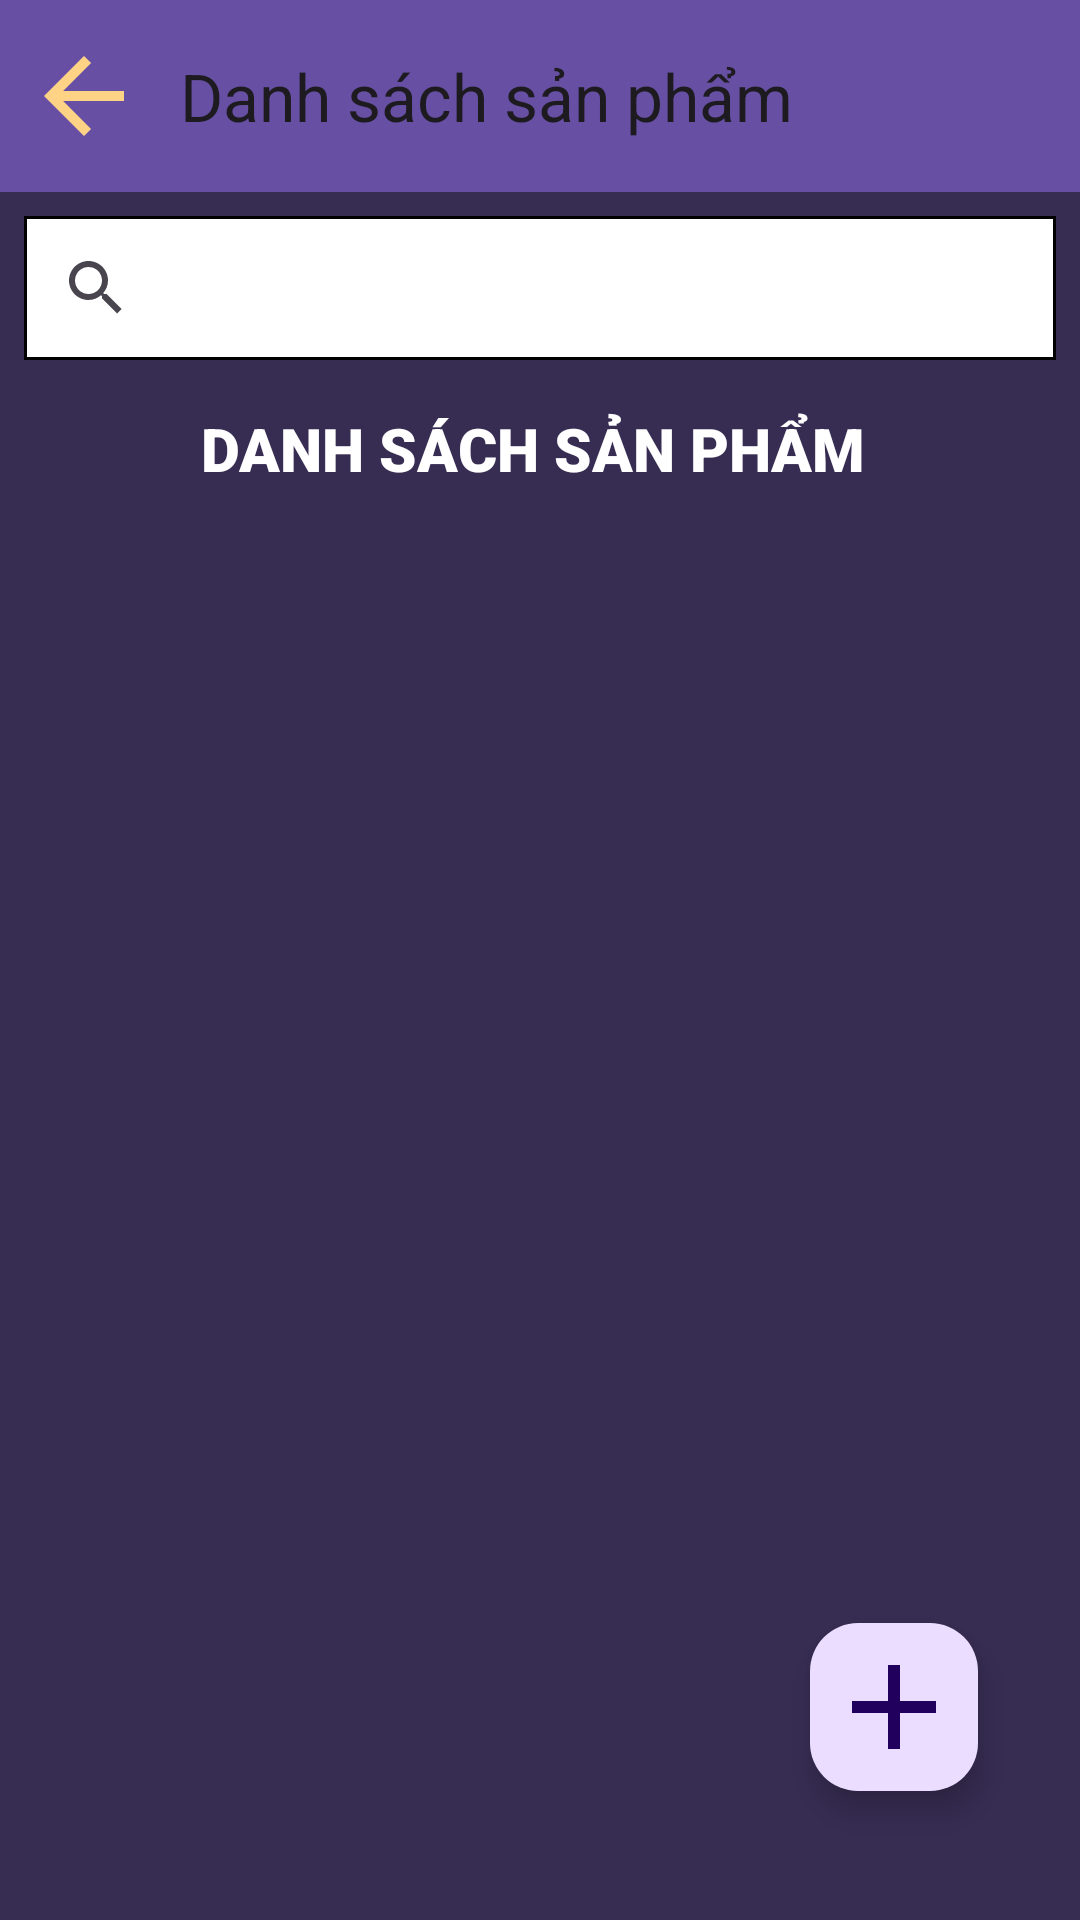

Produce the Android XML layout that renders to this screen, including the resource entries it uses.
<!-- AndroidManifest.xml: application theme Theme.ManagementApp -->
<!-- res/layout/activity_product.xml -->
<?xml version="1.0" encoding="utf-8"?>
<androidx.constraintlayout.widget.ConstraintLayout xmlns:android="http://schemas.android.com/apk/res/android"
  xmlns:app="http://schemas.android.com/apk/res-auto"
  xmlns:tools="http://schemas.android.com/tools"
  android:id="@+id/main"
  android:layout_width="match_parent"
  android:layout_height="match_parent"
  android:background="#372C52"
  tools:context=".Product.ProductActivity">

  
  <androidx.appcompat.widget.Toolbar
    android:id="@+id/toolbar"
    android:layout_width="match_parent"
    android:layout_height="?attr/actionBarSize"
    android:background="?attr/colorPrimary"
    app:navigationIcon="@drawable/ic_arrow_back"
    android:elevation="4dp"
    android:theme="@style/ThemeOverlay.AppCompat.ActionBar"
    app:layout_constraintTop_toTopOf="parent"
    app:title="Danh sách sản phẩm" />

  
  <androidx.appcompat.widget.SearchView
    android:id="@+id/search_view"
    android:layout_width="match_parent"
    android:layout_height="wrap_content"
    android:layout_margin="8dp"
    android:background="@drawable/search_view_background"
    android:iconifiedByDefault="false"
    android:queryHint="Tìm kiếm..."
    android:textColorHint="#372C52"
    app:layout_constraintEnd_toEndOf="parent"
    app:layout_constraintStart_toStartOf="parent"
    app:layout_constraintTop_toBottomOf="@+id/toolbar" />

  
  <TextView
    android:id="@+id/editText"
    android:layout_width="match_parent"
    android:layout_height="wrap_content"
    android:layout_marginTop="16dp"
    android:fontFamily="sans-serif-black"
    android:text="DANH SÁCH SẢN PHẨM "
    android:textAlignment="center"
    android:textColor="#FFFFFF"
    android:textSize="20dp"
    app:layout_constraintEnd_toEndOf="parent"
    app:layout_constraintHorizontal_bias="1.0"
    app:layout_constraintStart_toStartOf="parent"
    app:layout_constraintTop_toBottomOf="@+id/search_view" />

  
  <androidx.recyclerview.widget.RecyclerView
    android:id="@+id/recyclerViewProduct"
    android:layout_width="0dp"
    android:layout_height="0dp"
    app:layout_constraintBottom_toBottomOf="parent"
    app:layout_constraintEnd_toEndOf="parent"
    app:layout_constraintStart_toStartOf="parent"
    app:layout_constraintTop_toBottomOf="@+id/editText" />

  
  <com.google.android.material.floatingactionbutton.FloatingActionButton
    android:id="@+id/add_button"
    android:layout_width="wrap_content"
    android:layout_height="wrap_content"
    android:layout_marginEnd="16dp"
    android:layout_marginBottom="16dp"
    android:clickable="true"
    android:focusable="true"
    android:importantForAccessibility="no"
    android:src="@drawable/ic_add"
    app:elevation="6dp"
    app:layout_constraintBottom_toBottomOf="parent"
    app:layout_constraintEnd_toEndOf="parent"
    app:maxImageSize="48dp"
    app:pressedTranslationZ="12dp"
    app:useCompatPadding="true" />

</androidx.constraintlayout.widget.ConstraintLayout>
<!-- resources referenced by this layout -->
<resources>
  <!-- drawable ic_add (drawable) -->
  <vector xmlns:android="http://schemas.android.com/apk/res/android" android:autoMirrored="true" android:height="24dp" android:tint="#FCBB3B" android:viewportHeight="24" android:viewportWidth="24" android:width="24dp">
        
      <path android:fillColor="@android:color/white" android:pathData="M19,13h-6v6h-2v-6H5v-2h6V5h2v6h6v2z"/>
      
  </vector>
  <!-- drawable ic_arrow_back (drawable) -->
  <vector xmlns:android="http://schemas.android.com/apk/res/android" android:autoMirrored="true" android:height="40dp" android:tint="#FFD385" android:viewportHeight="24" android:viewportWidth="24" android:width="40dp">
        
      <path android:fillColor="@android:color/white" android:pathData="M20,11H7.83l5.59,-5.59L12,4l-8,8 8,8 1.41,-1.41L7.83,13H20v-2z"/>
      
  </vector>
  <!-- drawable search_view_background (drawable) -->
  <shape xmlns:android="http://schemas.android.com/apk/res/android"
    android:shape="rectangle">
    <solid android:color="@android:color/white" />
    <stroke
      android:width="1dp"
      android:color="@android:color/black" />
  </shape>
  <style name="Theme.ManagementApp" parent="Base.Theme.ManagementApp" />
  <style name="Base.Theme.ManagementApp" parent="Theme.Material3.DayNight.NoActionBar">
          
          
        <item name="android:statusBarColor">@color/black</item>
        <item name="android:windowLightStatusBar">true</item>
      </style>
  <!-- not gathered from this repository: default colours our renderer supplied (Android Studio template values) -->
  <color name="black">#FF000000</color>
</resources>
